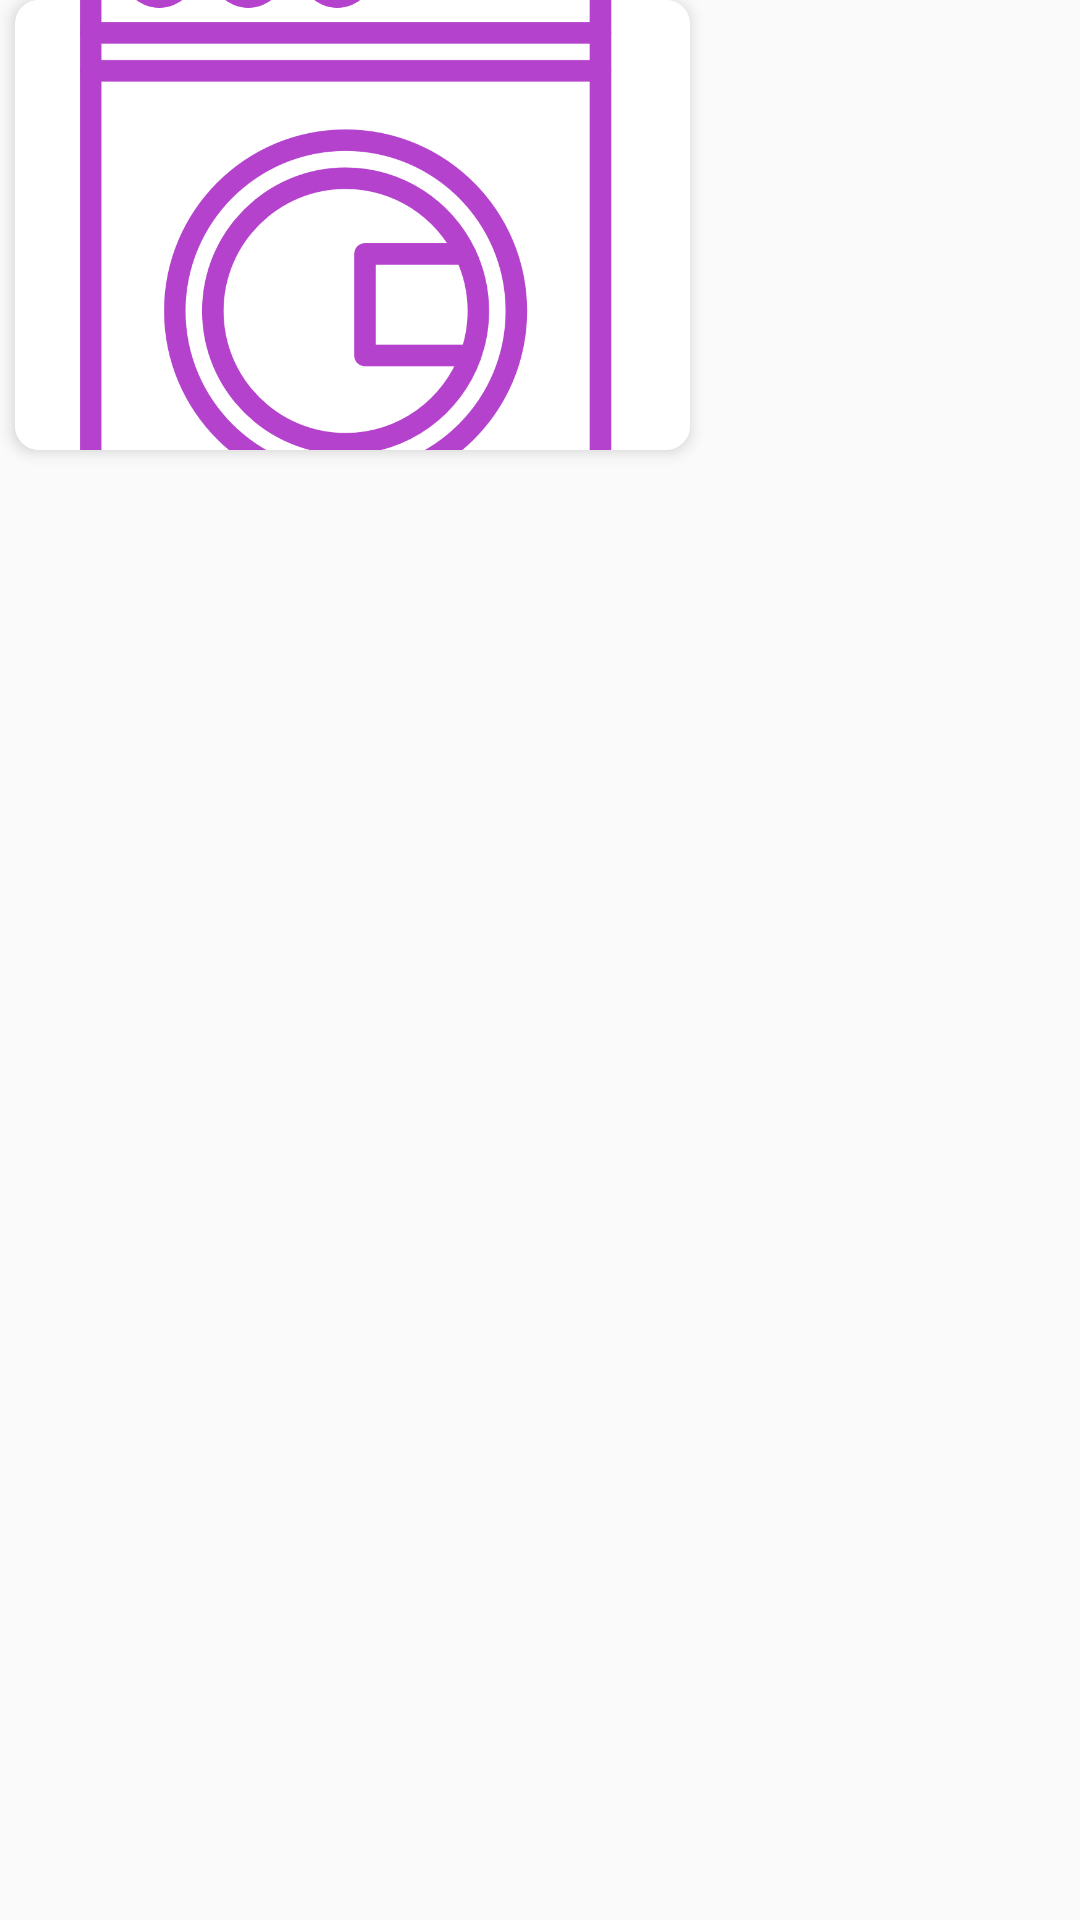

The Android layout XML behind this screen, and the referenced resources:
<!-- AndroidManifest.xml: application theme AppTheme -->
<!-- res/layout/carousel_card.xml -->
<?xml version="1.0" encoding="utf-8"?>
<LinearLayout xmlns:android="http://schemas.android.com/apk/res/android"
    xmlns:app="http://schemas.android.com/apk/res-auto"
    xmlns:tools="http://schemas.android.com/tools"
    xmlns:card_view="http://schemas.android.com/apk/res-auto"
    android:orientation="horizontal"
    android:layout_height="wrap_content"
    android:layout_width="wrap_content">
    
    

        <android.support.v7.widget.CardView
            android:foreground="?android:attr/selectableItemBackground"
            android:id="@+id/carousel_card"
            android:focusable="true"
            android:layout_width="225dp"
            android:layout_height="150dp"
            android:maxHeight="160dp"
            app:cardCornerRadius="8dp"
            app:cardMaxElevation="4dp"
            app:cardElevation="3dp"
            android:layout_centerInParent="true"
            android:layout_marginRight="10dp"
            android:layout_marginLeft="5dp"



            >
            <ImageView
                android:layout_width="match_parent"
                android:layout_height="match_parent"
                android:src="@drawable/home_applinaces"
                android:id="@+id/offer_card_image"
                android:background="@drawable/rounded"
                android:scaleType="centerCrop"
                />
        </android.support.v7.widget.CardView>



</LinearLayout>
<!-- resources referenced by this layout -->
<resources>
  <!-- drawable home_applinaces: png bitmap (drawable-nodpi, 59732 bytes) -->
  <!-- drawable rounded (drawable-xhdpi) -->
  <?xml version="1.0" encoding="utf-8"?>
  <shape xmlns:android="http://schemas.android.com/apk/res/android">
  
      <solid android:color="#FFFFFF" />
      <corners android:radius="11dp" />
  
  </shape>
  <style name="AppTheme" parent="Theme.AppCompat.Light.DarkActionBar">
          
          <item name="colorPrimary">@color/colorPrimary</item>
          <item name="colorPrimaryDark">@color/colorPrimaryDark</item>
          <item name="colorAccent">@color/colorAccent</item>
      </style>
  <color name="colorPrimary">#00695C</color>
  <color name="colorPrimaryDark">#00796B</color>
  <color name="colorAccent">#FF4081</color>
</resources>
